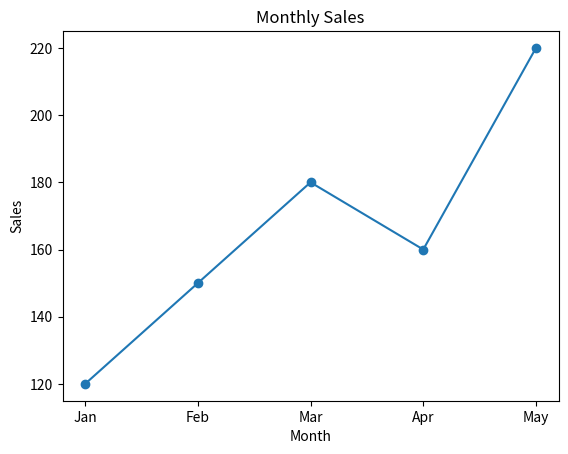

Source code (Python):
import matplotlib.pyplot as plt

# Month labels and their corresponding sales values.
months = ["Jan", "Feb", "Mar", "Apr", "May"]
sales = [120, 150, 180, 160, 220]

# Plot sales for each month, marking each data point with a circle.
plt.plot(months, sales, marker="o")

# Add a title and label each axis to make the chart clear.
plt.title("Monthly Sales")
plt.xlabel("Month")
plt.ylabel("Sales")

# Display the finished chart.
plt.show()
